2-way image classification set "NIKE DATASET" from GitHub (IamMohitM/Datasets); label vocabulary: Nike, non Nike.

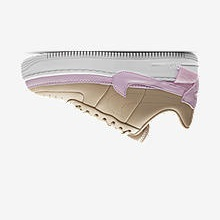
Label: Nike

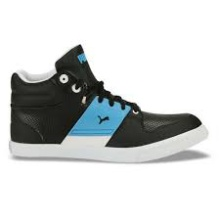
Label: non Nike

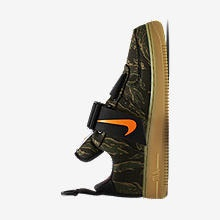
Label: Nike

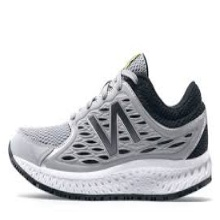
Label: non Nike

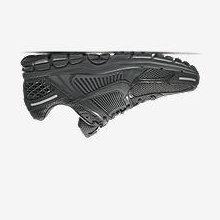
Label: Nike

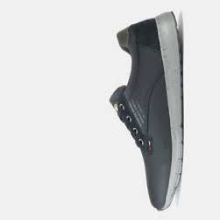
Label: non Nike
